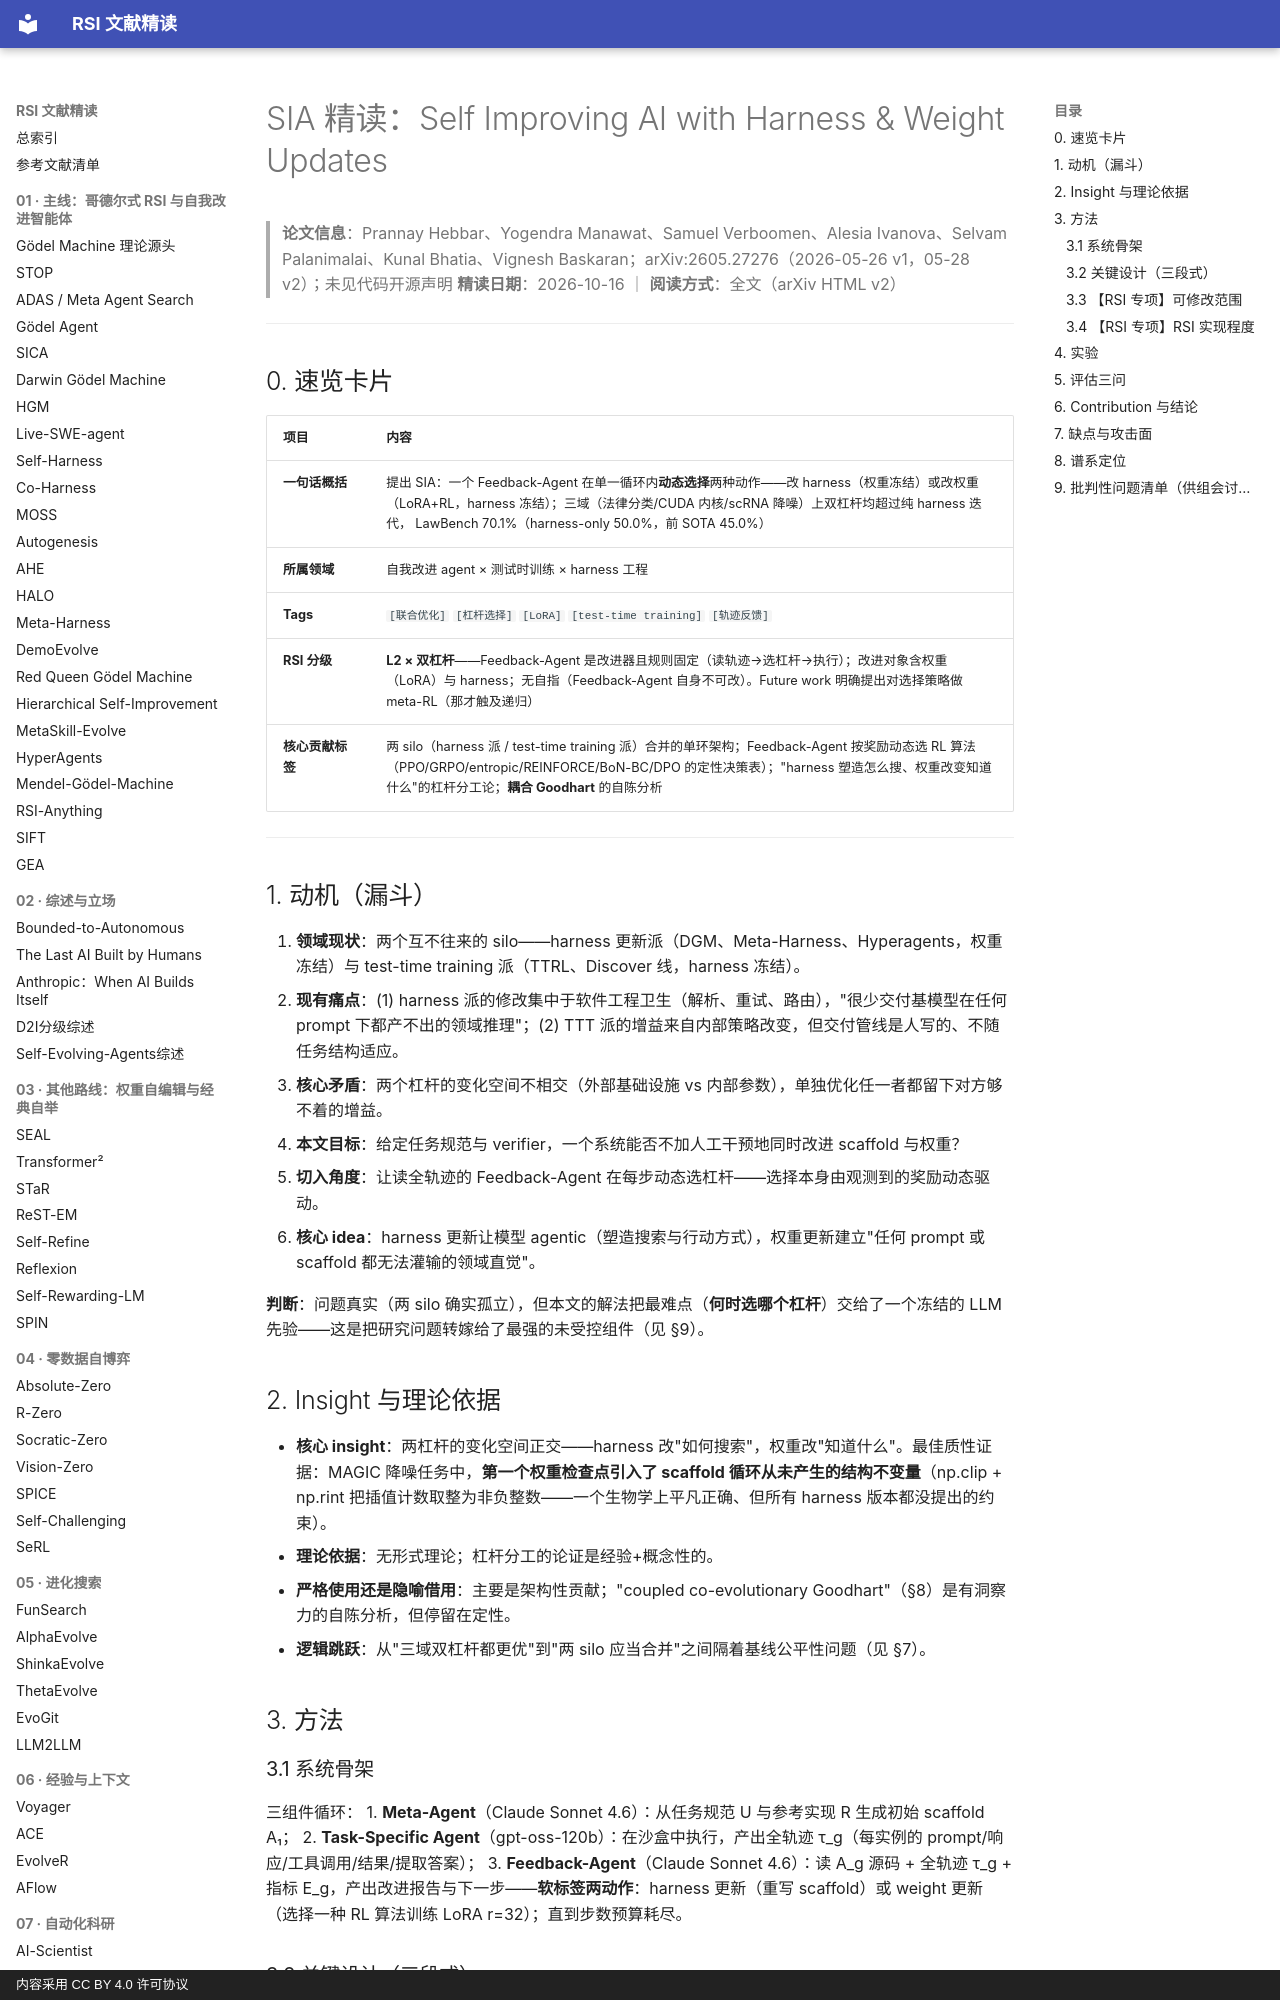

repository: zlven/RSI-Papers-Reading · page: 09-联合递归-02-SIA-精读/index.html · generator: mkdocs · copyright: 内容采用 CC BY 4.0 许可协议

# SIA 精读：Self Improving AI with Harness & Weight Updates

> **论文信息**：Prannay Hebbar、Yogendra Manawat、Samuel Verboomen、Alesia Ivanova、Selvam Palanimalai、Kunal Bhatia、Vignesh Baskaran；arXiv:2605.27276（2026-05-26 v1，05-28 v2）；未见代码开源声明
> **精读日期**：2026-10-16 ｜ **阅读方式**：全文（arXiv HTML v2）

---

## 0. 速览卡片

| 项目 | 内容 |
|---|---|
| **一句话概括** | 提出 SIA：一个 Feedback-Agent 在单一循环内**动态选择**两种动作——改 harness（权重冻结）或改权重（LoRA+RL，harness 冻结）；三域（法律分类/CUDA 内核/scRNA 降噪）上双杠杆均超过纯 harness 迭代， LawBench 70.1%（harness-only 50.0%，前 SOTA 45.0%） |
| **所属领域** | 自我改进 agent × 测试时训练 × harness 工程 |
| **Tags** | `[联合优化]` `[杠杆选择]` `[LoRA]` `[test-time training]` `[轨迹反馈]` |
| **RSI 分级** | **L2 × 双杠杆**——Feedback-Agent 是改进器且规则固定（读轨迹→选杠杆→执行）；改进对象含权重（LoRA）与 harness；无自指（Feedback-Agent 自身不可改）。Future work 明确提出对选择策略做 meta-RL（那才触及递归） |
| **核心贡献标签** | 两 silo（harness 派 / test-time training 派）合并的单环架构；Feedback-Agent 按奖励动态选 RL 算法（PPO/GRPO/entropic/REINFORCE/BoN-BC/DPO 的定性决策表）；"harness 塑造怎么搜、权重改变知道什么"的杠杆分工论；**耦合 Goodhart** 的自陈分析 |

---

## 1. 动机（漏斗）

1. **领域现状**：两个互不往来的 silo——harness 更新派（DGM、Meta-Harness、Hyperagents，权重冻结）与 test-time training 派（TTRL、Discover 线，harness 冻结）。
2. **现有痛点**：(1) harness 派的修改集中于软件工程卫生（解析、重试、路由），"很少交付基模型在任何 prompt 下都产不出的领域推理"；(2) TTT 派的增益来自内部策略改变，但交付管线是人写的、不随任务结构适应。
3. **核心矛盾**：两个杠杆的变化空间不相交（外部基础设施 vs 内部参数），单独优化任一者都留下对方够不着的增益。
4. **本文目标**：给定任务规范与 verifier，一个系统能否不加人工干预地同时改进 scaffold 与权重？
5. **切入角度**：让读全轨迹的 Feedback-Agent 在每步动态选杠杆——选择本身由观测到的奖励动态驱动。
6. **核心 idea**：harness 更新让模型 agentic（塑造搜索与行动方式），权重更新建立"任何 prompt 或 scaffold 都无法灌输的领域直觉"。

**判断**：问题真实（两 silo 确实孤立），但本文的解法把最难点（**何时选哪个杠杆**）交给了一个冻结的 LLM 先验——这是把研究问题转嫁给了最强的未受控组件（见 §9）。

## 2. Insight 与理论依据

- **核心 insight**：两杠杆的变化空间正交——harness 改"如何搜索"，权重改"知道什么"。最佳质性证据：MAGIC 降噪任务中，**第一个权重检查点引入了 scaffold 循环从未产生的结构不变量**（np.clip + np.rint 把插值计数取整为非负整数——一个生物学上平凡正确、但所有 harness 版本都没提出的约束）。
- **理论依据**：无形式理论；杠杆分工的论证是经验+概念性的。
- **严格使用还是隐喻借用**：主要是架构性贡献；"coupled co-evolutionary Goodhart"（§8）是有洞察力的自陈分析，但停留在定性。
- **逻辑跳跃**：从"三域双杠杆都更优"到"两 silo 应当合并"之间隔着基线公平性问题（见 §7）。

## 3. 方法

### 3.1 系统骨架

三组件循环：
1. **Meta-Agent**（Claude Sonnet 4.6）：从任务规范 U 与参考实现 R 生成初始 scaffold A₁；
2. **Task-Specific Agent**（gpt-oss-120b）：在沙盒中执行，产出全轨迹 τ_g（每实例的 prompt/响应/工具调用/结果/提取答案）；
3. **Feedback-Agent**（Claude Sonnet 4.6）：读 A_g 源码 + 全轨迹 τ_g + 指标 E_g，产出改进报告与下一步——**软标签两动作**：harness 更新（重写 scaffold）或 weight 更新（选择一种 RL 算法训练 LoRA r=32）；直到步数预算耗尽。
